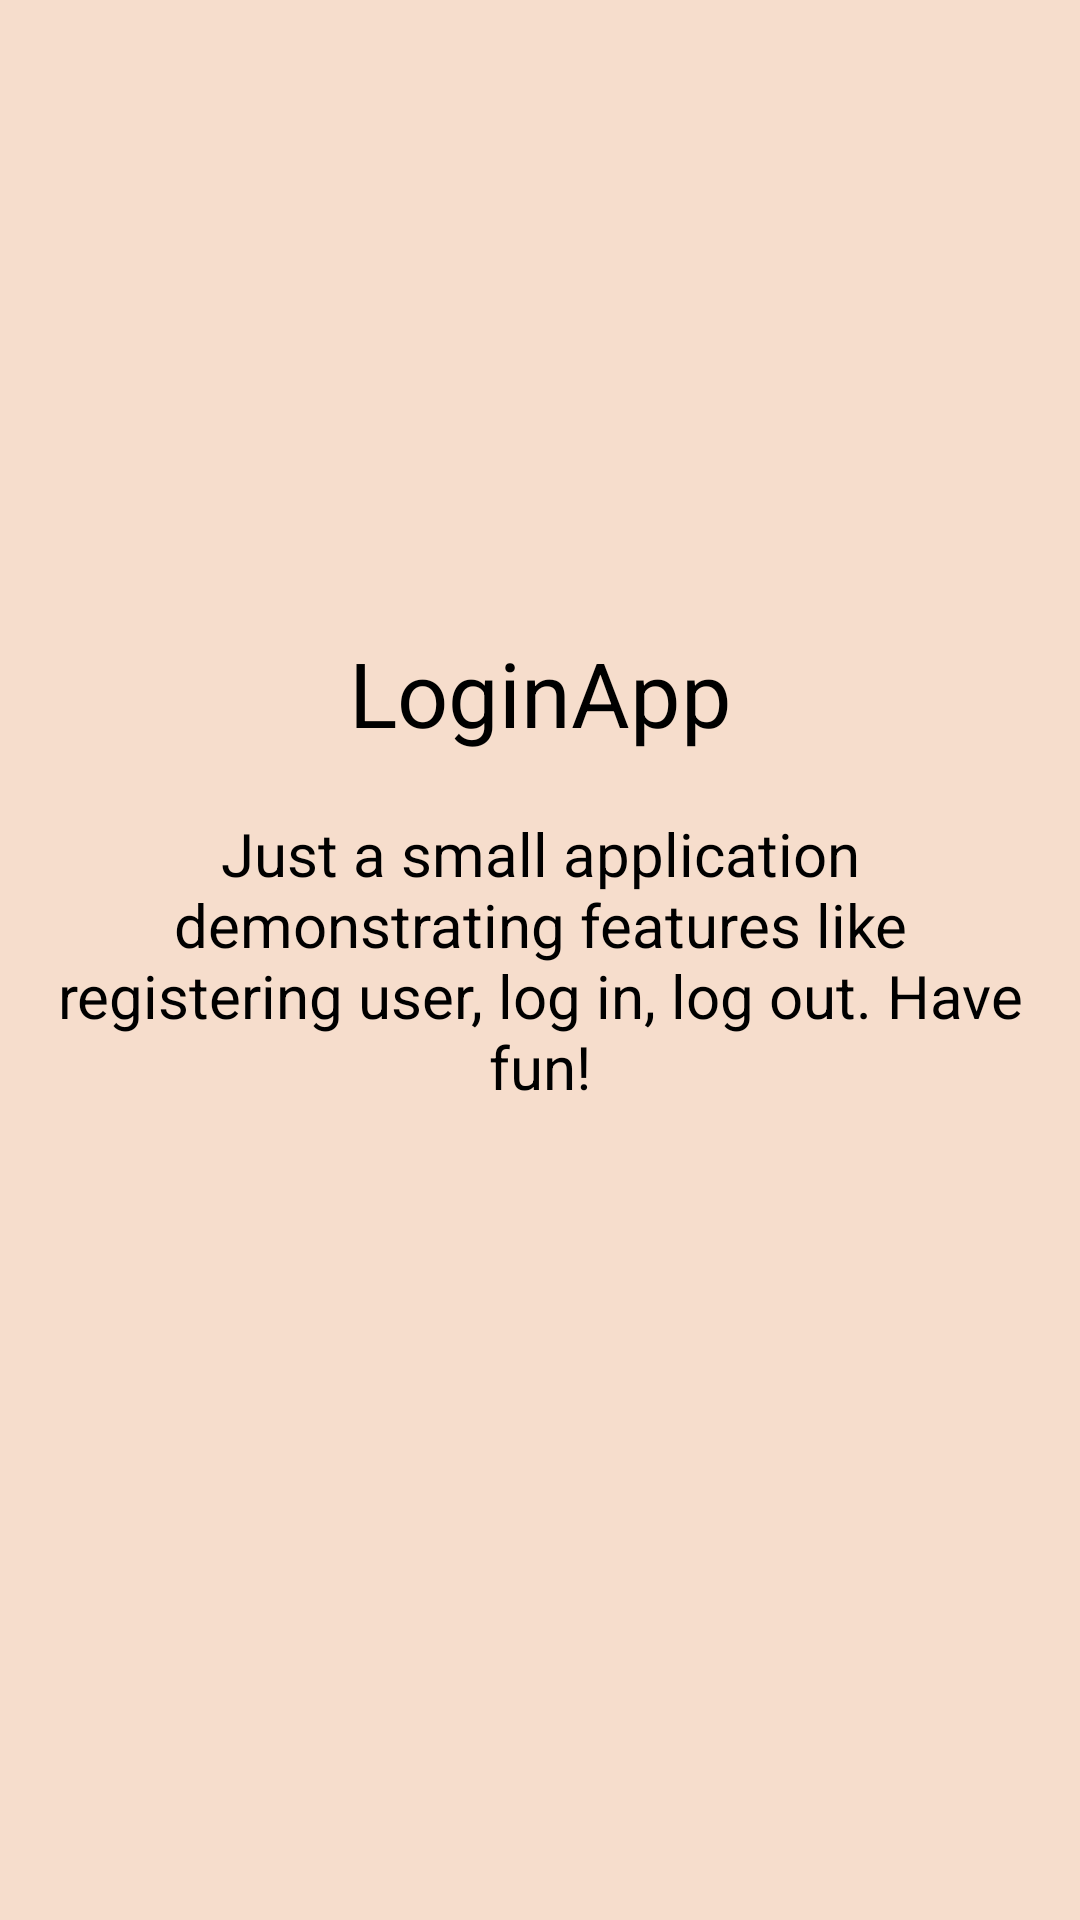

Layout XML and referenced resources for this Android screen:
<!-- AndroidManifest.xml: application theme AppTheme -->
<!-- res/layout/fragment_about.xml -->
<?xml version="1.0" encoding="utf-8"?>
<RelativeLayout
    xmlns:android="http://schemas.android.com/apk/res/android"
    xmlns:tools="http://schemas.android.com/tools"
    android:layout_width="match_parent"
    android:layout_height="match_parent"
    android:background="#F6DDCC"
    tools:context=".fragments.AboutFragment">


    <TextView
        android:layout_width="match_parent"
        android:layout_height="wrap_content"
        android:textColor="#000"
        android:textSize="30sp"
        android:layout_margin="10dp"
        android:text="@string/app_name"
        android:gravity="center"
        android:layout_above="@id/desctv"/>

    <TextView
        android:layout_width="match_parent"
        android:layout_height="wrap_content"
        android:textColor="#000"
        android:textSize="20sp"
        android:layout_margin="10dp"
        android:layout_centerInParent="true"
        android:id="@+id/desctv"
        android:gravity="center"
        android:text="@string/about"/>

</RelativeLayout>
<!-- resources referenced by this layout -->
<resources>
  <string name="about">Just a small application demonstrating features like registering user, log in, log out. Have fun!</string>
  <string name="app_name">LoginApp</string>
  <style name="AppTheme" parent="Theme.AppCompat.Light.DarkActionBar">
          <item name="colorPrimary">@color/colorPrimary</item>
          <item name="colorPrimaryDark">@color/colorPrimaryDark</item>
          <item name="colorAccent">@color/colorAccent</item>
          <item name="android:windowBackground">@color/backgroundColor</item>
      </style>
  <color name="colorPrimary">#000</color>
  <color name="colorPrimaryDark">#707370</color>
  <color name="colorAccent">#000</color>
</resources>
